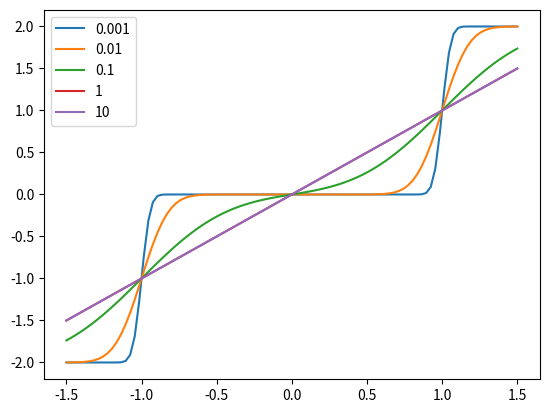

The script that saved this image:
#!/usr/bin/python

# Plot the analytic solution of the heat equation,
# Initial conditions: c(x,t) = 0 for 0 <= x < 1    at t = 0
# Boundary condtions: c(0,t) = 0
#                     c(1,t) = 1   
# see lecture slides, 'Exact solutions 3'

import numpy as np
import matplotlib.pyplot as plt
from scipy.special import erfc

D = 1

# analytc expression for the concentration c(x, t)
# from the lecture slides
def c(x,t):
    N = 30               # upper limit for the sum
    c = 0
    d = 2*np.sqrt(D*t)
    for i in range (0,N):
        c += erfc((1-x+2*i) / d) - erfc((1+x+2*i) / d)
        #                        ^ note sign here
    return c

# apply c on a vector
def C(X, t):
    C = [c(x,t) for x in X]
    return C

# add a plot at time t
def draw(t):
    X = np.linspace (-1.5, 1.5, 100)
    Y = C(X, t)
    plt.plot(X,Y,'-',label=str(t))

for t in [.001, .01, .1, 1, 10]:
    draw(t)


plt.legend(loc='upper left')
plt.show()


# How this analytic solution can be obtained
#
# 1) erfc(x/2sqrt(Dt)) solves the heat equation
# this can be seen with a Laplace transform (often shown for erf, not erfc).
# The sum is constructed to saisfy the boundary conditions.
# The heat equation is linear -> a sum of solutions is a solution (superposition principle)
#
# 2) use the "method of reflection" to add up erfc() solutions
# The constructed expression is an odd function (around 0),
# and also odd around the point (1,1) -> the solution will keep this property
# for all times -> the solution will pass through (0,0) and (1,1) for all times
# -> the boundary conditions are satisfied
#
# http://math.tut.fi/~piche/pde/notes05.pdf
# http://www.ewp.rpi.edu/hartford/~wallj2/CHT/Notes/ch05.pdf

